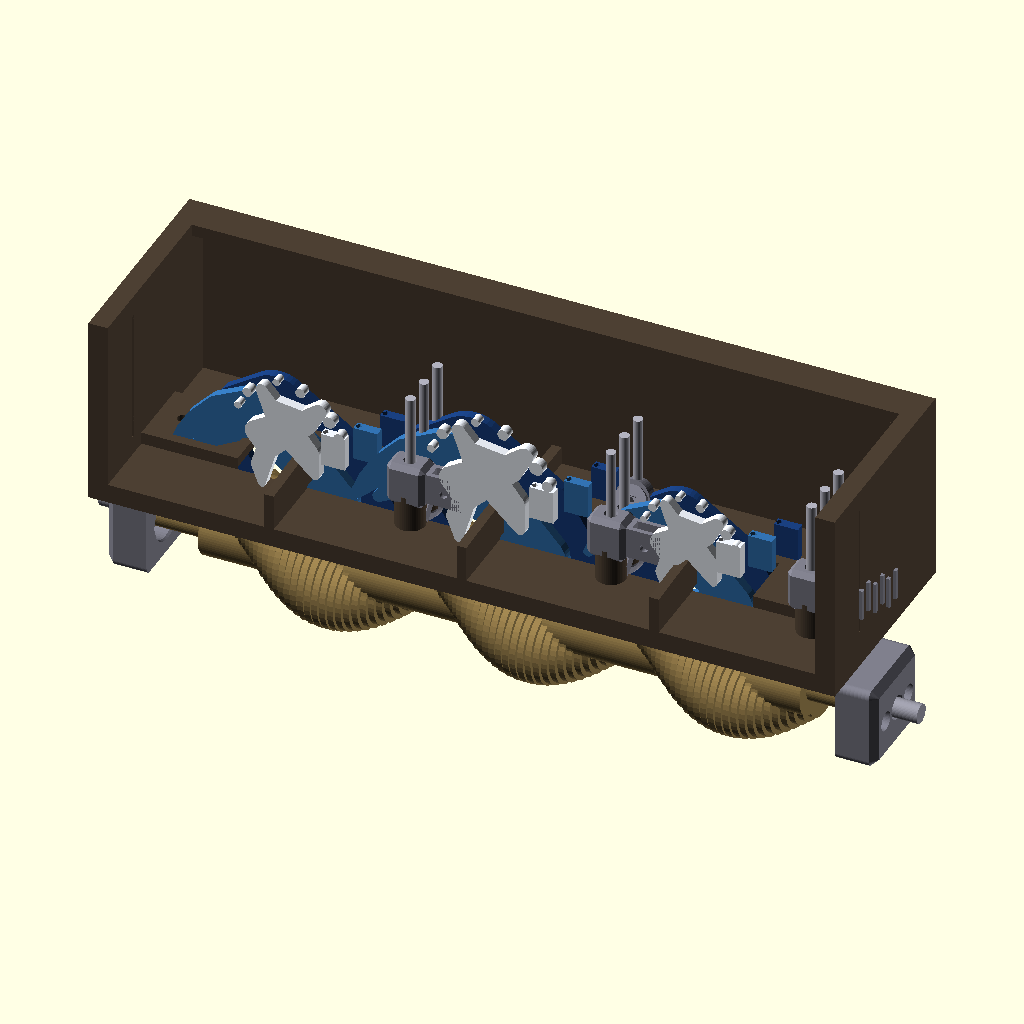
Cell 1: the model at its default parameters.
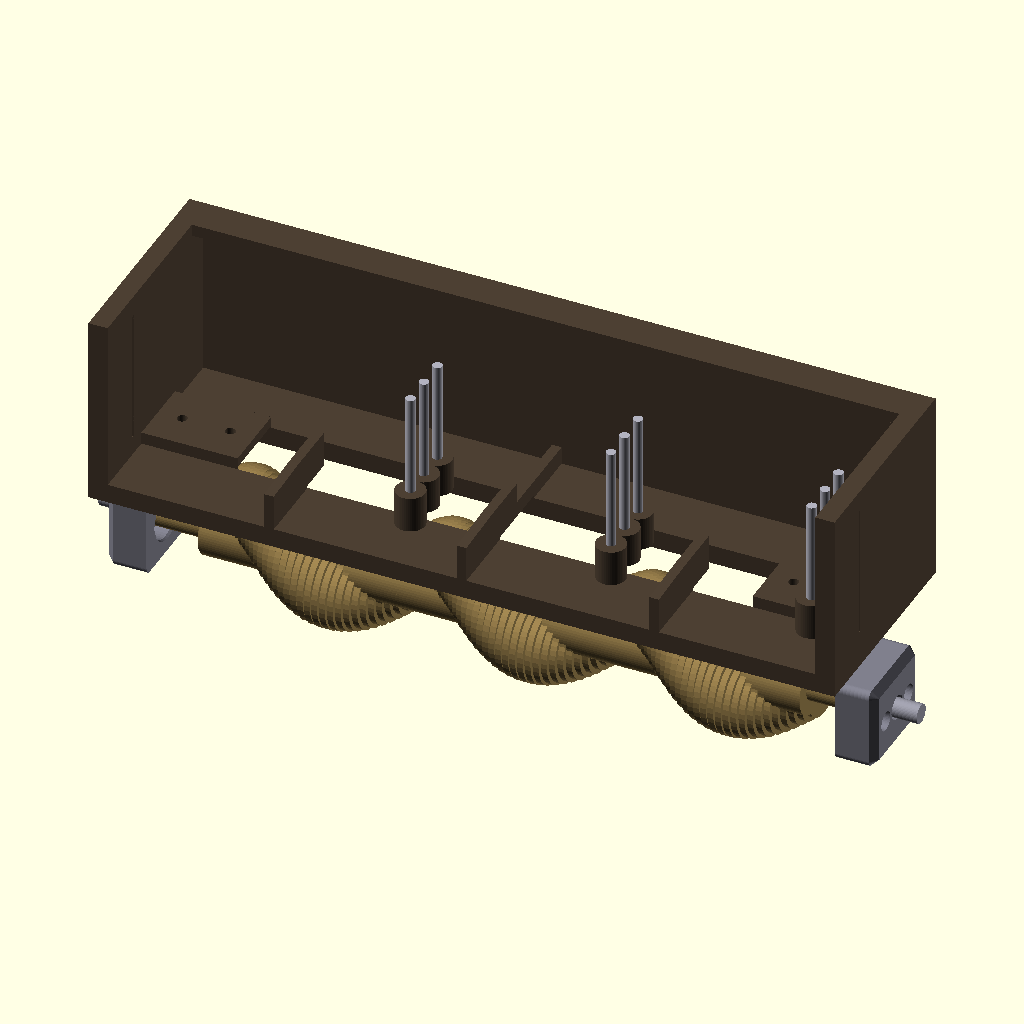
Cell 2: SHOW_WAVES = false (everything else at default).
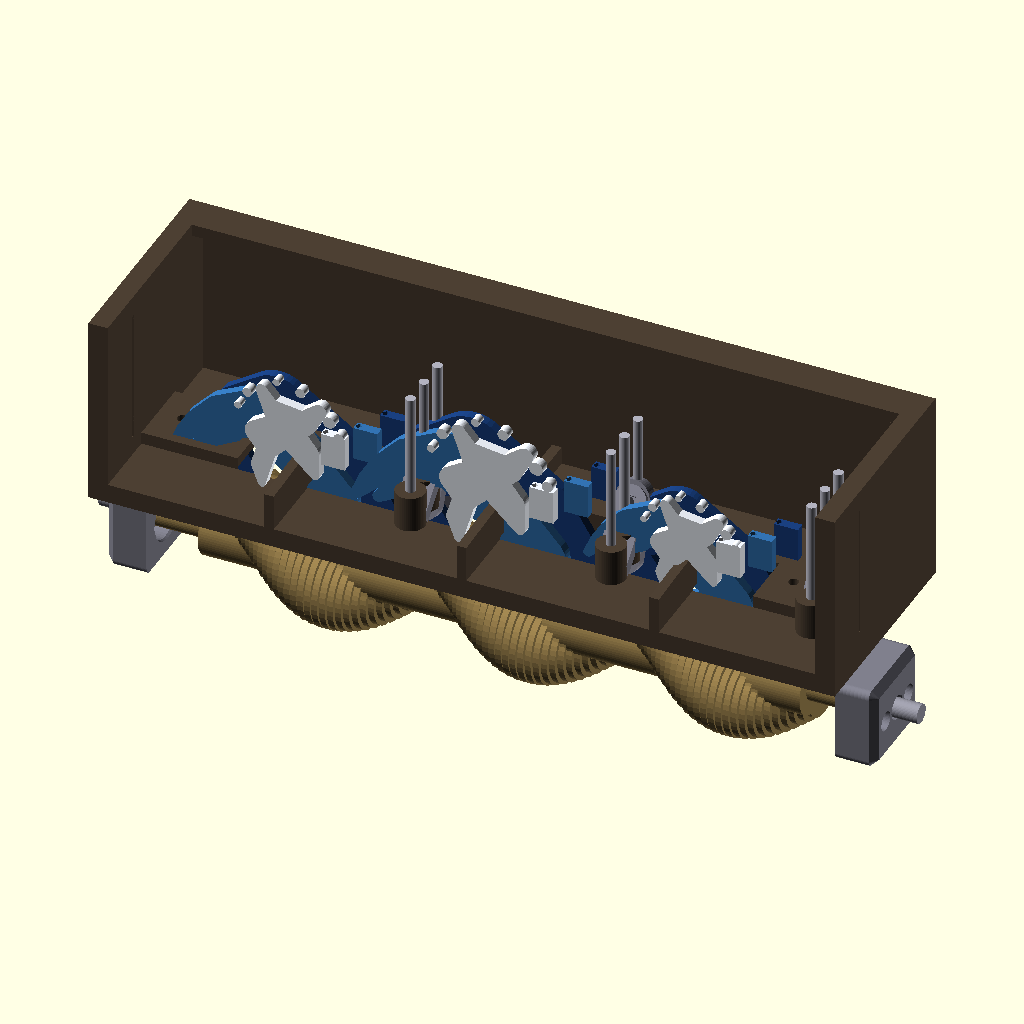
Cell 3 — SHOW_SLIDERS set to false, the other parameters unchanged.
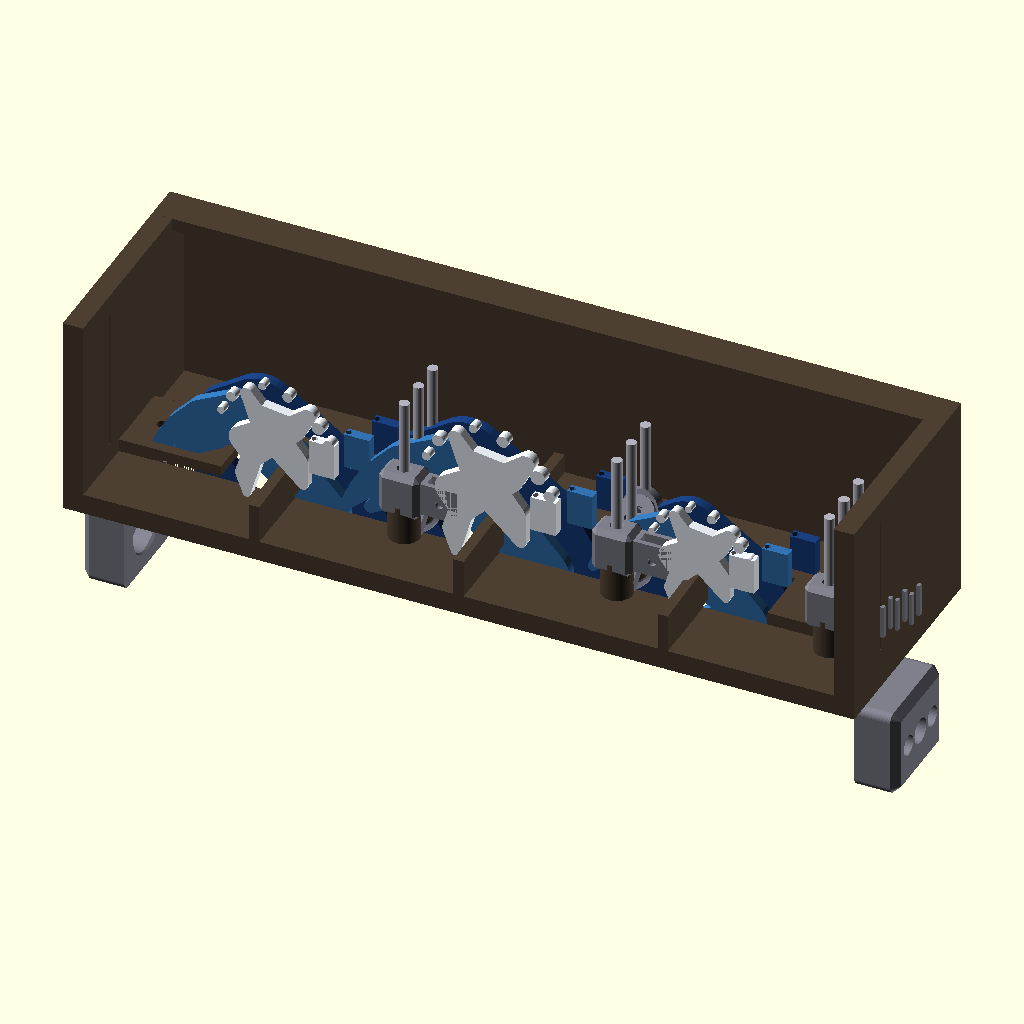
Cell 4: SHOW_CAM = false (everything else at default).
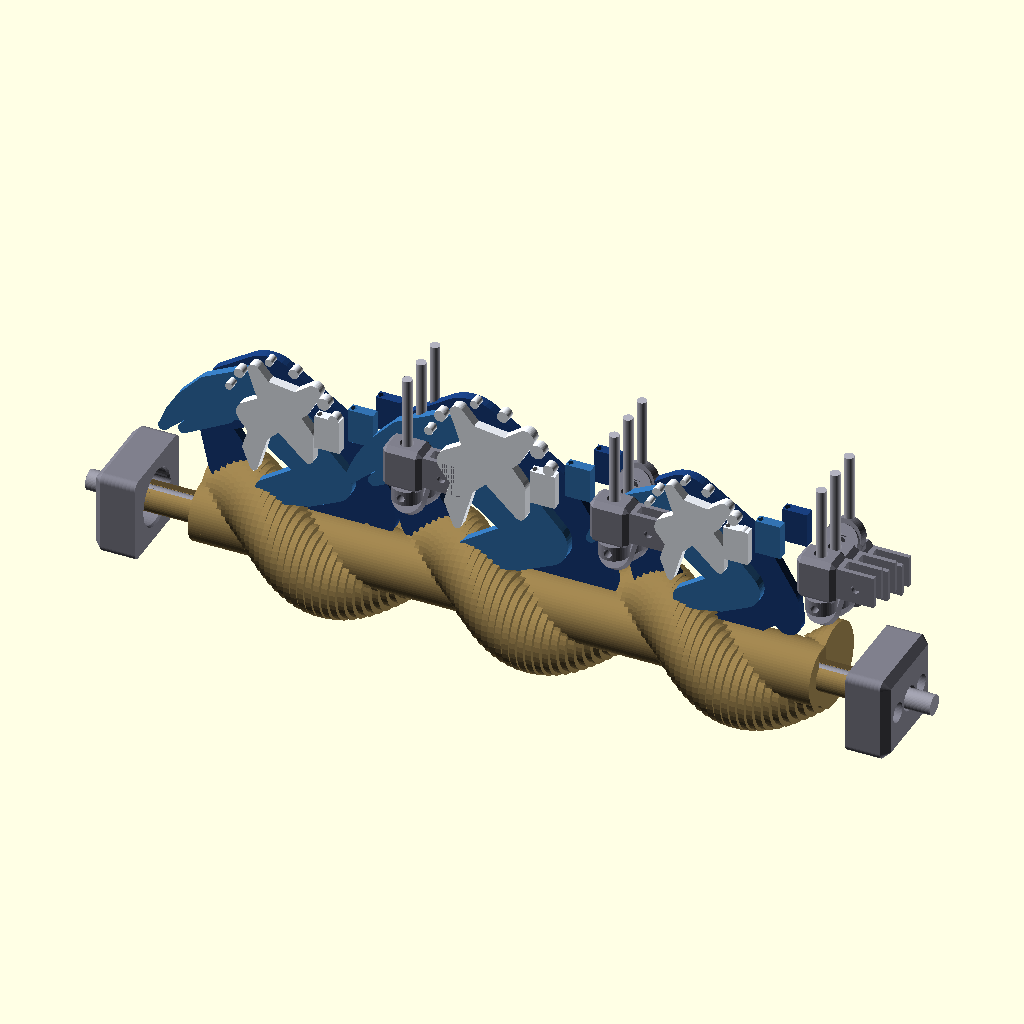
Cell 5: the same model with SHOW_FRAME = false.
The same orthographic view direction (rotation 55°, 0°, 25°; colour scheme Cornfield) for every cell, with the view re-fitted per cell, so scale and position can differ between cells.
Source of the model, 3d_design_agent/wave_ocean_v10/layered_waves_v2/assembly.scad:
/*
 * HORIZONTAL LAYERED WAVE SYSTEM V2 - COMPLETE ASSEMBLY
 * ======================================================
 *
 * Hokusai-style waves: 2D profiles stacked in depth
 * 3 complete waves, each with 3 layers (body, curl, foam)
 * Single cam drives all 9 layers via follower arms
 * Phase offset between layers creates rolling wave illusion
 *
 * ANIMATION:
 *   OpenSCAD: View -> Animate
 *   FPS: 30
 *   Steps: 120
 *
 * MECHANISM PHYSICS:
 * - Twisted cam rotates on horizontal axis
 * - Each layer's follower arm contacts cam at different X position
 * - Helix twist in cam means different X = different phase
 * - Back layers (body) lead, front layers (foam) lag
 * - Result: wave appears to roll forward as it rises
 */

include <common.scad>
use <parts/wave_layer_body.scad>
use <parts/wave_layer_curl.scad>
use <parts/wave_layer_foam.scad>
use <parts/layer_slider.scad>
use <parts/follower_arm.scad>
use <parts/cam.scad>
use <parts/guide_frame.scad>
use <parts/bearing_block.scad>

// ============================================
// SHOW/HIDE TOGGLES
// ============================================

SHOW_WAVES = true;
SHOW_SLIDERS = true;
SHOW_FOLLOWERS = true;
SHOW_CAM = true;
SHOW_FRAME = true;
SHOW_BEARINGS = true;
SHOW_GUIDE_RODS = true;

// Debug mode (shows all mechanism parts)
DEBUG_MODE = false;

// ============================================
// ANIMATION CONTROL
// ============================================

// Manual angle override: set 0-360 for static pose, -1 for animation
MANUAL_ANGLE = -1;

// Calculate current rotation angle
theta = (MANUAL_ANGLE >= 0) ? MANUAL_ANGLE : $t * 360;

// Animation speed factor (for visual tuning)
SPEED_FACTOR = 1.0;

// ============================================
// MAIN ASSEMBLY
// ============================================

module assembly() {
    /*
     * Complete kinetic sculpture assembly
     * All parts positioned at correct locations
     * Animation shows rolling wave motion
     */

    // ========== STRUCTURAL FRAME ==========
    if (SHOW_FRAME) {
        translate([0, 0, FRAME_BASE_Z])
        color(C_FRAME)
            guide_frame();
    }

    // ========== GUIDE RODS ==========
    if (SHOW_GUIDE_RODS) {
        guide_rods_assembly();
    }

    // ========== WAVE LAYERS ==========
    if (SHOW_WAVES) {
        for (w = [0 : NUM_WAVES - 1]) {
            wave_assembly(w, theta);
        }
    }

    // ========== CAM SYSTEM ==========
    if (SHOW_CAM) {
        cam_assembly(theta);
    }

    // ========== BEARING BLOCKS ==========
    if (SHOW_BEARINGS) {
        bearing_assembly();
    }
}

// ============================================
// SINGLE WAVE ASSEMBLY (3 layers)
// ============================================

module wave_assembly(wave_num, angle) {
    /*
     * Complete wave with all 3 layers
     * Each layer animated with phase offset
     */

    scale = wave_scale(wave_num);

    for (l = [0 : NUM_LAYERS - 1]) {
        layer_assembly(wave_num, l, scale, angle);
    }
}

// ============================================
// SINGLE LAYER ASSEMBLY
// ============================================

module layer_assembly(wave_num, layer_num, scale, angle) {
    /*
     * Single layer with:
     * - Wave profile piece
     * - Slider block on guide rod
     * - Follower arm to cam
     */

    // Calculate positions
    wx = wave_x(wave_num);
    ly = layer_y(layer_num);
    lz = layer_z(wave_num, layer_num, angle);

    guide_x = wx + GUIDE_OFFSET_X;

    // Wave profile (rotated to stand upright)
    translate([wx, ly, lz])
    rotate([90, 0, 0])
        wave_layer_by_num(layer_num, scale);

    // Slider on guide rod
    if (SHOW_SLIDERS) {
        translate([guide_x, ly, lz])
        color(C_MECHANISM)
            layer_slider();
    }

    // Follower arm
    if (SHOW_FOLLOWERS) {
        follower_assembly(wave_num, layer_num, lz, angle);
    }
}

// ============================================
// WAVE LAYER BY NUMBER
// ============================================

module wave_layer_by_num(layer_num, scale) {
    /*
     * Select correct layer module based on number
     * Layer 0: Foam (front)
     * Layer 1: Curl (middle)
     * Layer 2: Body (back)
     */

    if (layer_num == 0) {
        wave_layer_foam(scale);
    } else if (layer_num == 1) {
        wave_layer_curl(scale);
    } else if (layer_num == 2) {
        wave_layer_body(scale);
    }
}

// ============================================
// FOLLOWER ARM ASSEMBLY
// ============================================

module follower_assembly(wave_num, layer_num, slider_z, angle) {
    /*
     * Follower arm connecting slider to cam
     * Animates to track slider position
     */

    wx = wave_x(wave_num);
    ly = layer_y(layer_num);
    guide_x = wx + GUIDE_OFFSET_X;

    // Pivot point on slider
    pivot_x = guide_x;
    pivot_y = ly;
    pivot_z = slider_z - 6;  // Below slider body

    // Cam contact point (on cam surface below)
    cam_surface_z = CAM_CENTER_Z + cam_radius(wx, angle - layer_phase(layer_num));

    // Calculate arm angle
    vertical_distance = pivot_z - cam_surface_z;
    y_offset = ly;  // Distance from cam axis (Y)

    arm_angle = atan2(y_offset, vertical_distance);

    // Position and rotate follower arm
    translate([pivot_x, pivot_y, pivot_z])
    rotate([arm_angle - 90, 0, 0])
    color(C_MECHANISM)
        follower_arm();
}

// ============================================
// CAM ASSEMBLY
// ============================================

module cam_assembly(angle) {
    /*
     * Cam with rotation animation
     */

    translate([0, 0, CAM_CENTER_Z])
    rotate([angle * SPEED_FACTOR, 0, 0])
        twisted_cam();

    // Shaft extends beyond cam
    translate([0, 0, CAM_CENTER_Z])
    rotate([0, 90, 0])
    color([0.6, 0.6, 0.65])
        cylinder(d = SHAFT_DIA, h = CAM_TOTAL_LENGTH + 40, center = true);
}

// ============================================
// BEARING ASSEMBLY
// ============================================

module bearing_assembly() {
    /*
     * Bearing blocks at each end of cam
     */

    // Left bearing block
    translate([-CAM_TOTAL_LENGTH/2 - 10, 0, CAM_CENTER_Z])
    rotate([0, 90, 0])
    rotate([0, 0, 90])
        bearing_block();

    // Right bearing block
    translate([CAM_TOTAL_LENGTH/2 + 10, 0, CAM_CENTER_Z])
    rotate([0, -90, 0])
    rotate([0, 0, 90])
        bearing_block();
}

// ============================================
// GUIDE RODS ASSEMBLY
// ============================================

module guide_rods_assembly() {
    /*
     * All 9 guide rods in position
     */

    for (w = [0 : NUM_WAVES - 1]) {
        for (l = [0 : NUM_LAYERS - 1]) {
            guide_x = wave_x(w) + GUIDE_OFFSET_X;
            guide_y = layer_y(l);
            guide_z = FRAME_BASE_Z + 10;  // Start above frame bottom

            color(C_GUIDE)
            translate([guide_x, guide_y, guide_z])
                cylinder(d = GUIDE_ROD_DIA, h = GUIDE_ROD_LENGTH);
        }
    }
}

// ============================================
// EXPLODED VIEW
// ============================================

module assembly_exploded(explode = 30) {
    /*
     * Exploded view for assembly visualization
     * Components separated for clarity
     */

    // Frame (base)
    translate([0, 0, FRAME_BASE_Z])
        guide_frame();

    // Cam (below, offset down)
    translate([0, 0, -explode])
        cam_assembly(0);

    // Bearing blocks (offset outward)
    translate([-CAM_TOTAL_LENGTH/2 - 10 - explode/2, 0, CAM_CENTER_Z])
    rotate([0, 90, 0])
    rotate([0, 0, 90])
        bearing_block();

    translate([CAM_TOTAL_LENGTH/2 + 10 + explode/2, 0, CAM_CENTER_Z])
    rotate([0, -90, 0])
    rotate([0, 0, 90])
        bearing_block();

    // Wave layers (offset up)
    for (w = [0 : NUM_WAVES - 1]) {
        for (l = [0 : NUM_LAYERS - 1]) {
            wx = wave_x(w);
            ly = layer_y(l);
            lz = FRAME_BASE_Z + 40 + l * explode/2;

            translate([wx, ly, lz + explode])
            rotate([90, 0, 0])
                wave_layer_by_num(l, wave_scale(w));
        }
    }
}

// ============================================
// RENDER
// ============================================

assembly();

// Show exploded view offset to side
// translate([0, 200, 0])
//     assembly_exploded(40);

// ============================================
// INFO OUTPUT
// ============================================

echo("============================================");
echo("HORIZONTAL LAYERED WAVE SYSTEM V2");
echo("============================================");
echo("");
echo(str("Current angle: ", theta, " degrees"));
echo(str("Animation: $t = ", $t));
echo("");
echo("CONFIGURATION:");
echo(str("  Waves: ", NUM_WAVES));
echo(str("  Layers per wave: ", NUM_LAYERS));
echo(str("  Total profiles: ", NUM_WAVES * NUM_LAYERS));
echo(str("  Wave amplitude: ", WAVE_AMPLITUDE, "mm"));
echo(str("  Phase offset/layer: ", PHASE_OFFSET_PER_LAYER, " degrees"));
echo("");
echo("LAYER POSITIONS AT CURRENT ANGLE:");
for (w = [0 : NUM_WAVES - 1]) {
    echo(str("  Wave ", w, ":"));
    for (l = [0 : NUM_LAYERS - 1]) {
        z = layer_z(w, l, theta);
        echo(str("    Layer ", l, " (", LAYER_NAMES[l], "): Z = ", round(z * 10) / 10, "mm"));
    }
}
echo("");
echo("ANIMATION:");
echo("  1. View -> Animate");
echo("  2. Set FPS = 30");
echo("  3. Set Steps = 120");
echo("  4. Enjoy the rolling waves!");
echo("");
echo("MECHANISM VERIFICATION:");
echo(str("  Guide rod hole: ", GUIDE_ROD_HOLE, "mm"));
echo(str("  Bearing pocket: ", BEARING_POCKET_DIA, "mm"));
echo(str("  Cam max radius: ", CAM_MAX_RADIUS, "mm"));
echo(str("  Follower arm length: ", FOLLOWER_ARM_LENGTH, "mm"));
echo("============================================");
Parameter table extracted from the source (name, type, default, range or options):
SHOW_WAVES: bool, default true
SHOW_SLIDERS: bool, default true
SHOW_FOLLOWERS: bool, default true
SHOW_CAM: bool, default true
SHOW_FRAME: bool, default true
SHOW_BEARINGS: bool, default true
SHOW_GUIDE_RODS: bool, default true
DEBUG_MODE: bool, default false
MANUAL_ANGLE: number, default -1
SPEED_FACTOR: number, default 1
